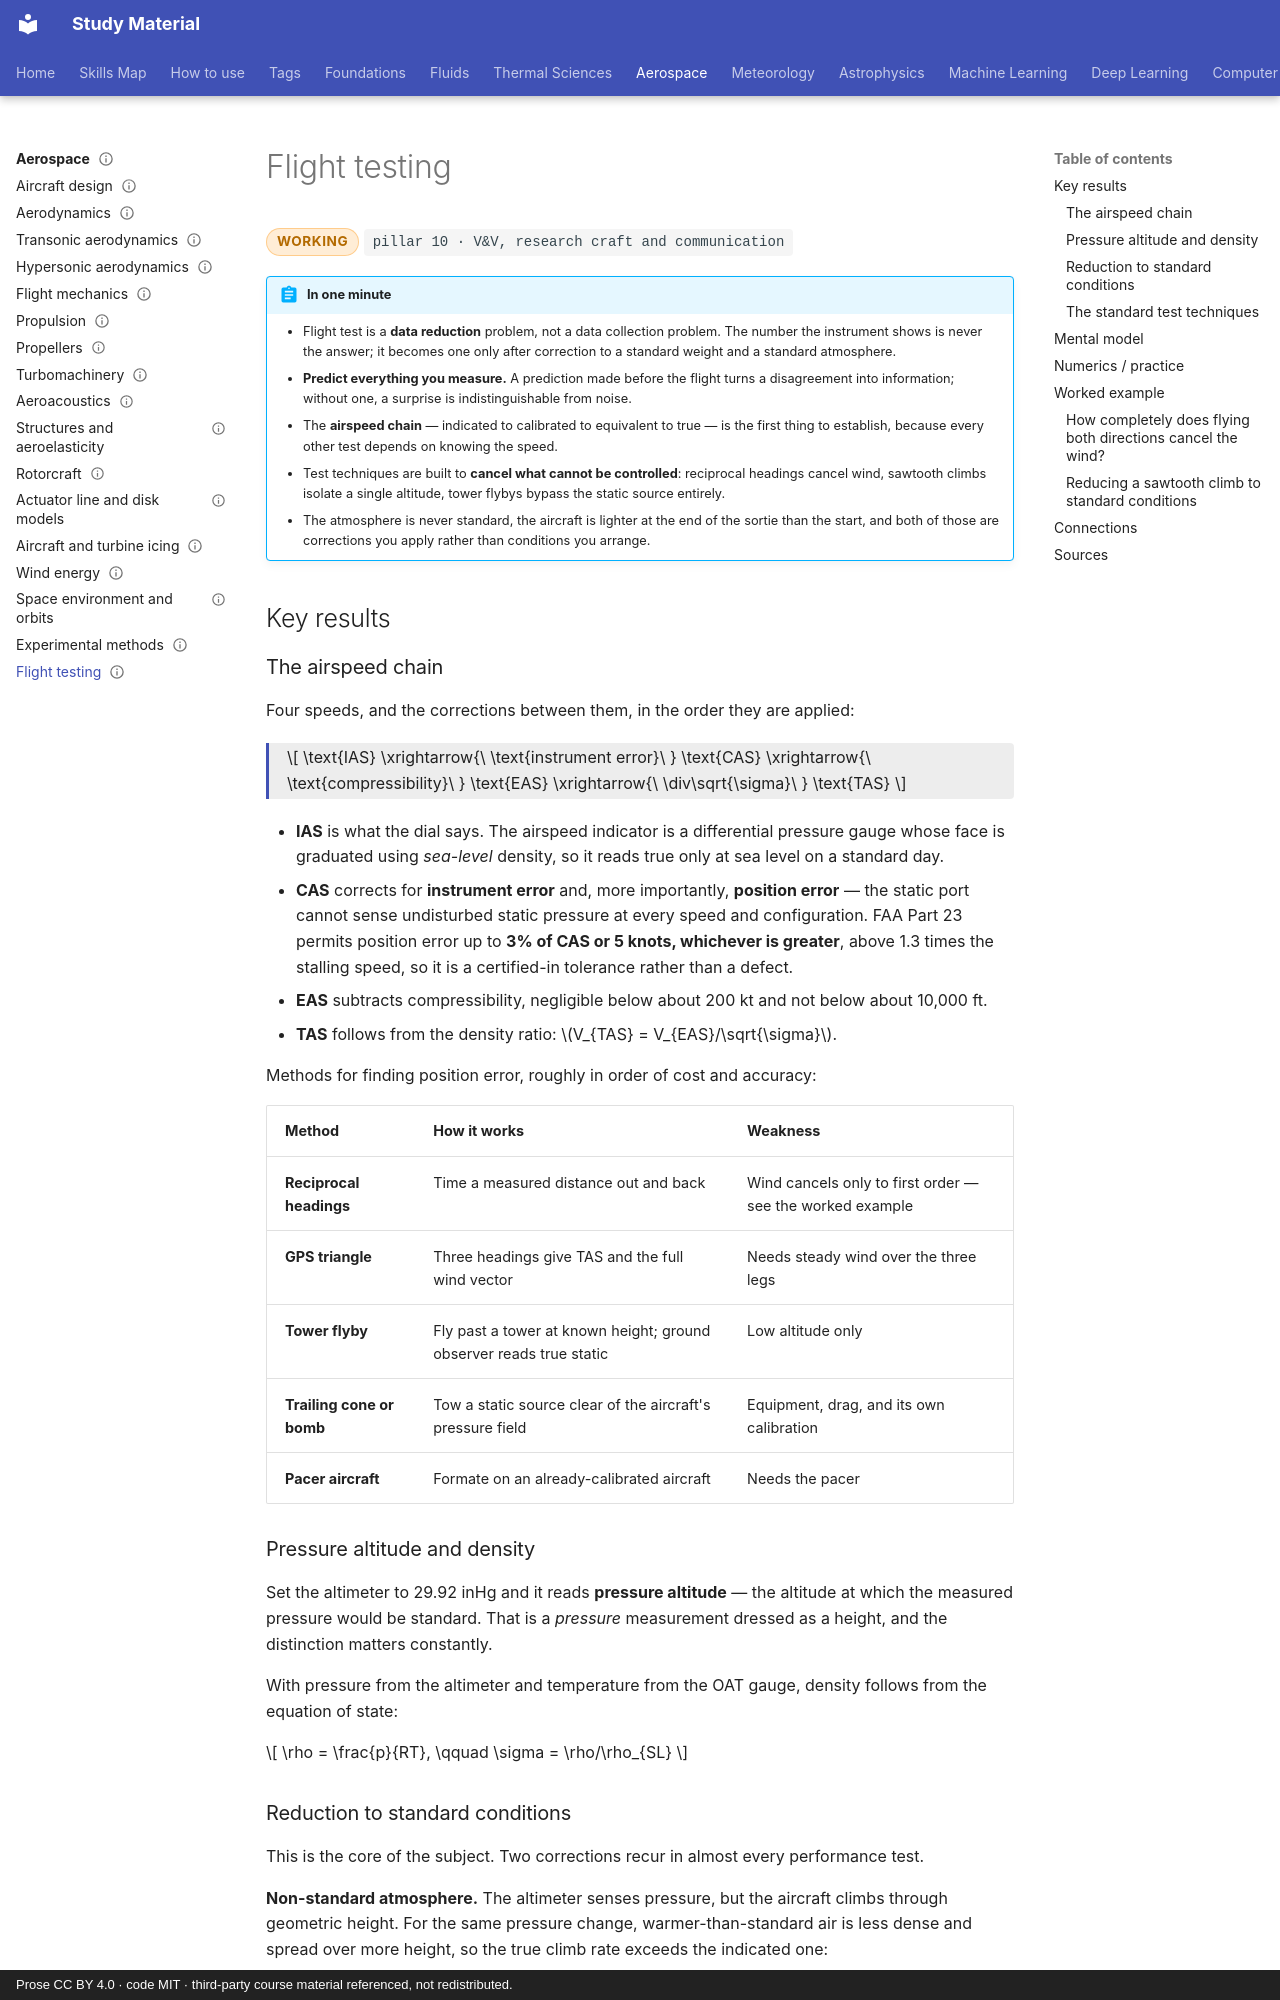

repository: pkjha-aero/StudyMaterial · page: aerospace/flight-testing/index.html · generator: mkdocs · copyright: Prose CC BY 4.0 · code MIT · third-party course material referenced, not redistributed.

---
title: Flight testing
status: working
tags: [pillar-10, aerospace, uncertainty, validation]
updated: 2026-10-24
---

# Flight testing

<span class="status status-working">working</span>
<span class="pillar">pillar 10 &middot; V&amp;V, research craft and communication</span>

!!! abstract "In one minute"
    - Flight test is a **data reduction** problem, not a data collection problem. The number the instrument shows is never the answer; it becomes one only after correction to a standard weight and a standard atmosphere.
    - **Predict everything you measure.** A prediction made before the flight turns a disagreement into information; without one, a surprise is indistinguishable from noise.
    - The **airspeed chain** — indicated to calibrated to equivalent to true — is the first thing to establish, because every other test depends on knowing the speed.
    - Test techniques are built to **cancel what cannot be controlled**: reciprocal headings cancel wind, sawtooth climbs isolate a single altitude, tower flybys bypass the static source entirely.
    - The atmosphere is never standard, the aircraft is lighter at the end of the sortie than the start, and both of those are corrections you apply rather than conditions you arrange.

## Key results

### The airspeed chain

Four speeds, and the corrections between them, in the order they are applied:

<div class="result" markdown>

\[
\text{IAS} \xrightarrow{\ \text{instrument error}\ } \text{CAS}
\xrightarrow{\ \text{compressibility}\ } \text{EAS}
\xrightarrow{\ \div\sqrt{\sigma}\ } \text{TAS}
\]

</div>

- **IAS** is what the dial says. The airspeed indicator is a differential pressure gauge whose face is graduated using *sea-level* density, so it reads true only at sea level on a standard day.
- **CAS** corrects for **instrument error** and, more importantly, **position error** — the static port cannot sense undisturbed static pressure at every speed and configuration. FAA Part 23 permits position error up to **3% of CAS or 5 knots, whichever is greater**, above 1.3 times the stalling speed, so it is a certified-in tolerance rather than a defect.
- **EAS** subtracts compressibility, negligible below about 200 kt and not below about 10,000 ft.
- **TAS** follows from the density ratio: \(V_{TAS} = V_{EAS}/\sqrt{\sigma}\).

Methods for finding position error, roughly in order of cost and accuracy:

| Method | How it works | Weakness |
|---|---|---|
| **Reciprocal headings** | Time a measured distance out and back | Wind cancels only to first order — see the worked example |
| **GPS triangle** | Three headings give TAS and the full wind vector | Needs steady wind over the three legs |
| **Tower flyby** | Fly past a tower at known height; ground observer reads true static | Low altitude only |
| **Trailing cone or bomb** | Tow a static source clear of the aircraft's pressure field | Equipment, drag, and its own calibration |
| **Pacer aircraft** | Formate on an already-calibrated aircraft | Needs the pacer |

### Pressure altitude and density

Set the altimeter to 29.92 inHg and it reads **pressure altitude** — the altitude at which the measured pressure would be standard. That is a *pressure* measurement dressed as a height, and the distinction matters constantly.

With pressure from the altimeter and temperature from the OAT gauge, density follows from the equation of state:

\[
\rho = \frac{p}{RT}, \qquad \sigma = \rho/\rho_{SL}
\]

### Reduction to standard conditions

This is the core of the subject. Two corrections recur in almost every performance test.

**Non-standard atmosphere.** The altimeter senses pressure, but the aircraft climbs through geometric height. For the same pressure change, warmer-than-standard air is less dense and spread over more height, so the true climb rate exceeds the indicated one:

\[
(R/C)_{\text{actual}} = (R/C)_{\text{measured}}\,\frac{T_{\text{actual}}}{T_{\text{standard}}}
\]

**Non-standard weight.** Test weight is whatever the fuel state gives; the chart is quoted at gross weight. Differentiating the climb equation \(R/C = (T-D)V/W\):

\[
\frac{\partial (R/C)}{\partial W} = -\frac{R/C}{W} - \frac{V}{W}\,\frac{2C_L}{\pi \mathrm{AR}\, e}
\]

Both terms are negative — heavier climbs worse — and the second, the induced-drag term, is not negligible. The worked example below runs the whole chain.
